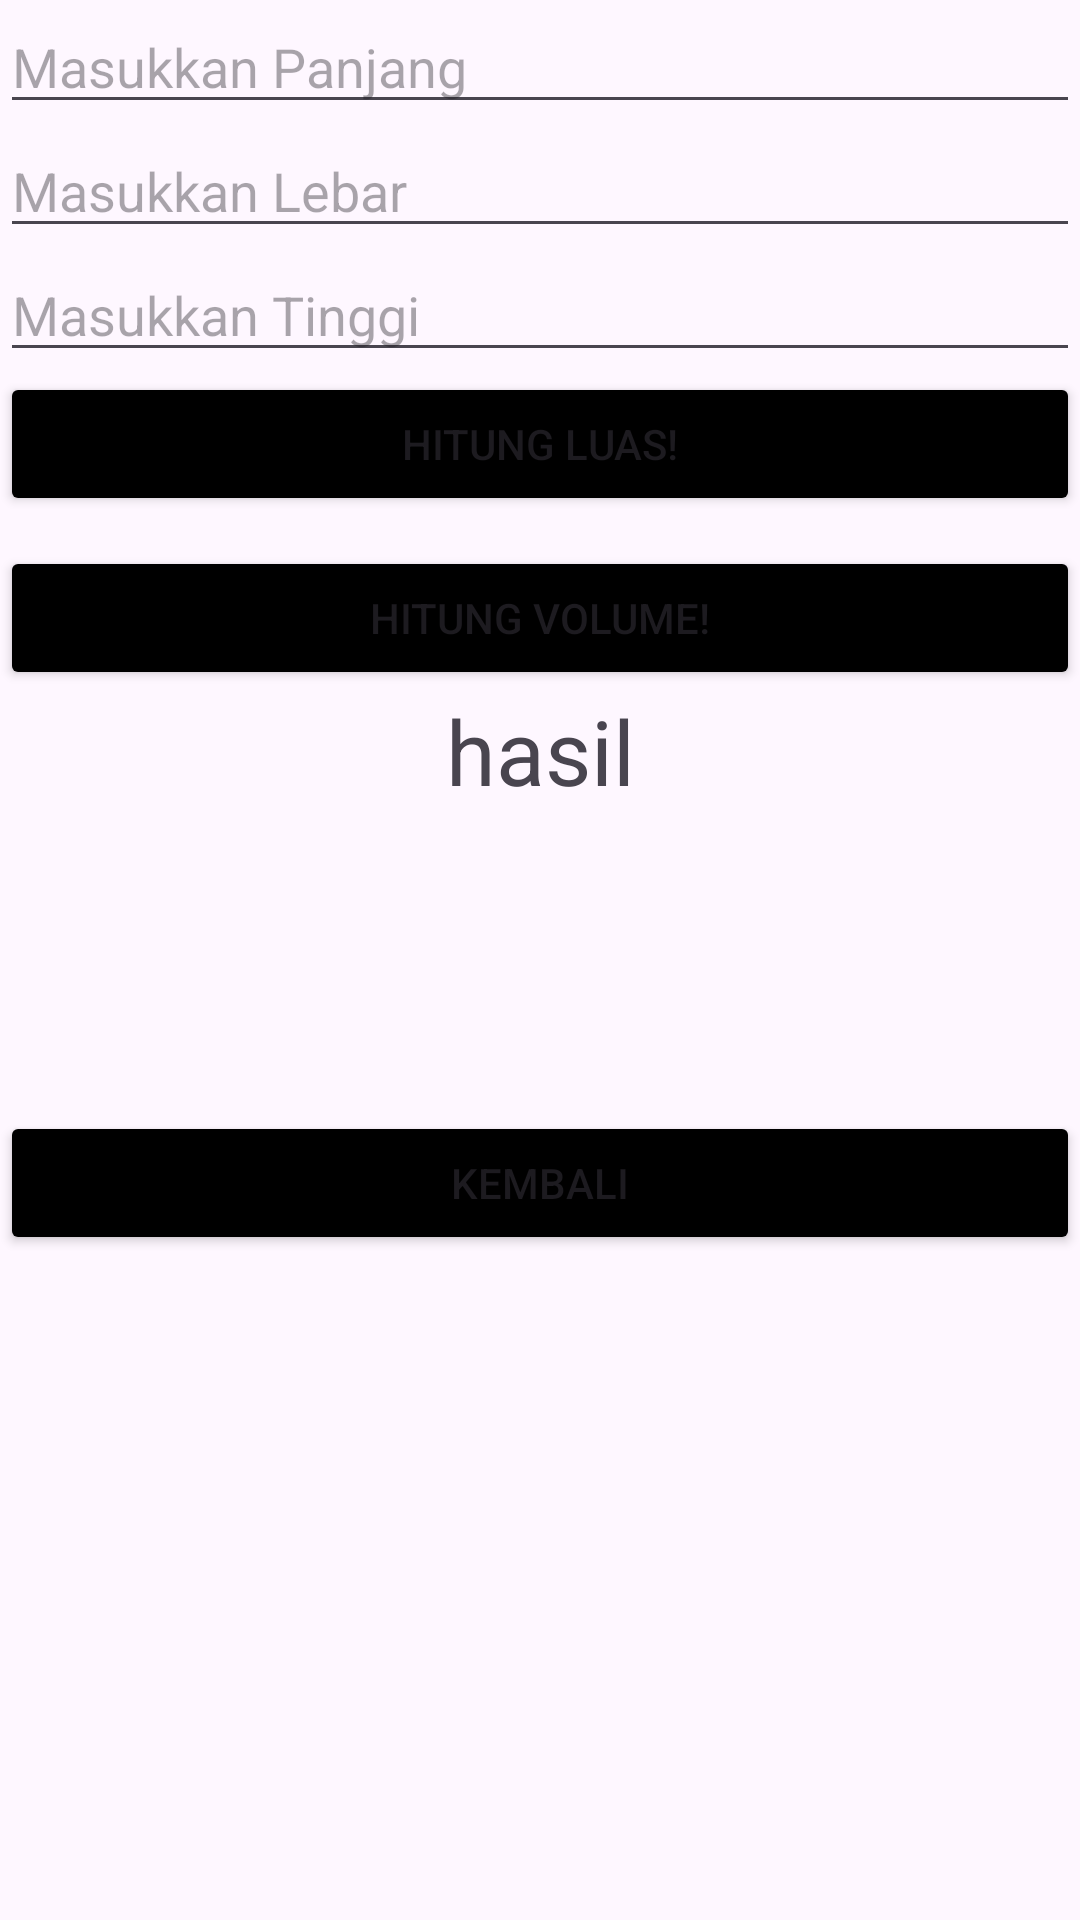

Write the Android layout XML for this screen, with the resource values it uses.
<!-- AndroidManifest.xml: application theme Theme.Latihan5_Aplikasi -->
<!-- res/layout/activity_luas_dan_volume.xml -->
<?xml version="1.0" encoding="utf-8"?>
<LinearLayout xmlns:android="http://schemas.android.com/apk/res/android"
    xmlns:app="http://schemas.android.com/apk/res-auto"
    xmlns:tools="http://schemas.android.com/tools"
    android:id="@+id/main"
    android:layout_width="match_parent"
    android:layout_height="match_parent"
    android:orientation="vertical"
    tools:context=".LuasDanVolume">

    <EditText
        android:layout_width="match_parent"
        android:layout_height="wrap_content"
        android:hint="Masukkan Panjang"
        android:id="@+id/etPanjang"/>

    <EditText
        android:layout_width="match_parent"
        android:layout_height="wrap_content"
        android:hint="Masukkan Lebar"
        android:id="@+id/etLebar"/>

    <EditText
        android:layout_width="match_parent"
        android:layout_height="wrap_content"
        android:hint="Masukkan Tinggi"
        android:id="@+id/etTinggi"/>


    <Button
        android:id="@+id/btnLuas"
        android:layout_width="match_parent"
        android:layout_height="wrap_content"
        android:backgroundTint="#000000"
        android:text="Hitung Luas!" />

    <Button
        android:id="@+id/btnVolum"
        android:layout_width="match_parent"
        android:layout_height="wrap_content"
        android:layout_marginTop="10dp"
        android:backgroundTint="#000000"
        android:text="Hitung Volume!" />

    <TextView
        android:layout_width="match_parent"
        android:layout_height="wrap_content"
        android:text="hasil"
        android:textSize="30dp"
        android:gravity="center"
        android:id="@+id/tvHasil"/>

    <Button
        android:id="@+id/btnHomie"
        android:layout_width="match_parent"
        android:layout_height="wrap_content"
        android:layout_marginTop="100dp"
        android:backgroundTint="#000000"
        android:text="Kembali" />

</LinearLayout>
<!-- resources referenced by this layout -->
<resources>
  <style name="Theme.Latihan5_Aplikasi" parent="Base.Theme.Latihan5_Aplikasi" />
  <style name="Base.Theme.Latihan5_Aplikasi" parent="Theme.Material3.DayNight.NoActionBar">
          
          
      </style>
</resources>
